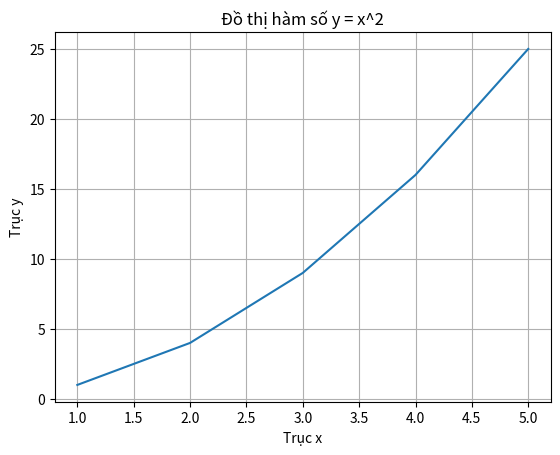
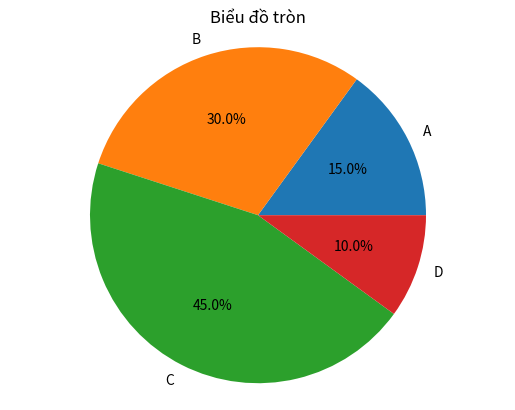
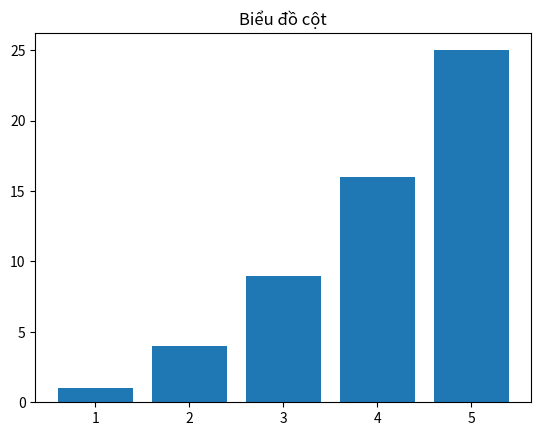

The script that saved these images, in order:
# Nhập thư viện Matplotlib
import matplotlib.pyplot as plt

# Tạo dữ liệu mẫu
x = [1, 2, 3, 4, 5]
y = [1, 4, 9, 16, 25]

# Tạo đồ thị
plt.plot(x, y)

# Thêm tiêu đề cho đồ thị
plt.title('Đồ thị hàm số y = x^2')

# Thêm nhãn cho trục x và trục y
plt.xlabel('Trục x')
plt.ylabel('Trục y')

# Hiển thị lưới
plt.grid(True)

# Hiển thị đồ thị
plt.show()

# Tạo dữ liệu mẫu cho biểu đồ tròn
labels = ['A', 'B', 'C', 'D']
sizes = [15, 30, 45, 10]

# Tạo biểu đồ tròn
plt.pie(sizes, labels=labels, autopct='%1.1f%%')
plt.axis('equal')

# Thêm tiêu đề cho biểu đồ
plt.title('Biểu đồ tròn')

# Hiển thị biểu đồ
plt.show()

# Tạo dữ liệu mẫu cho biểu đồ cột
x = [1, 2, 3, 4, 5]
y = [1, 4, 9, 16, 25]

# Tạo biểu đồ cột
plt.bar(x, y)

# Thêm tiêu đề cho biểu đồ
plt.title('Biểu đồ cột')

# Hiển thị biểu đồ
plt.show()
